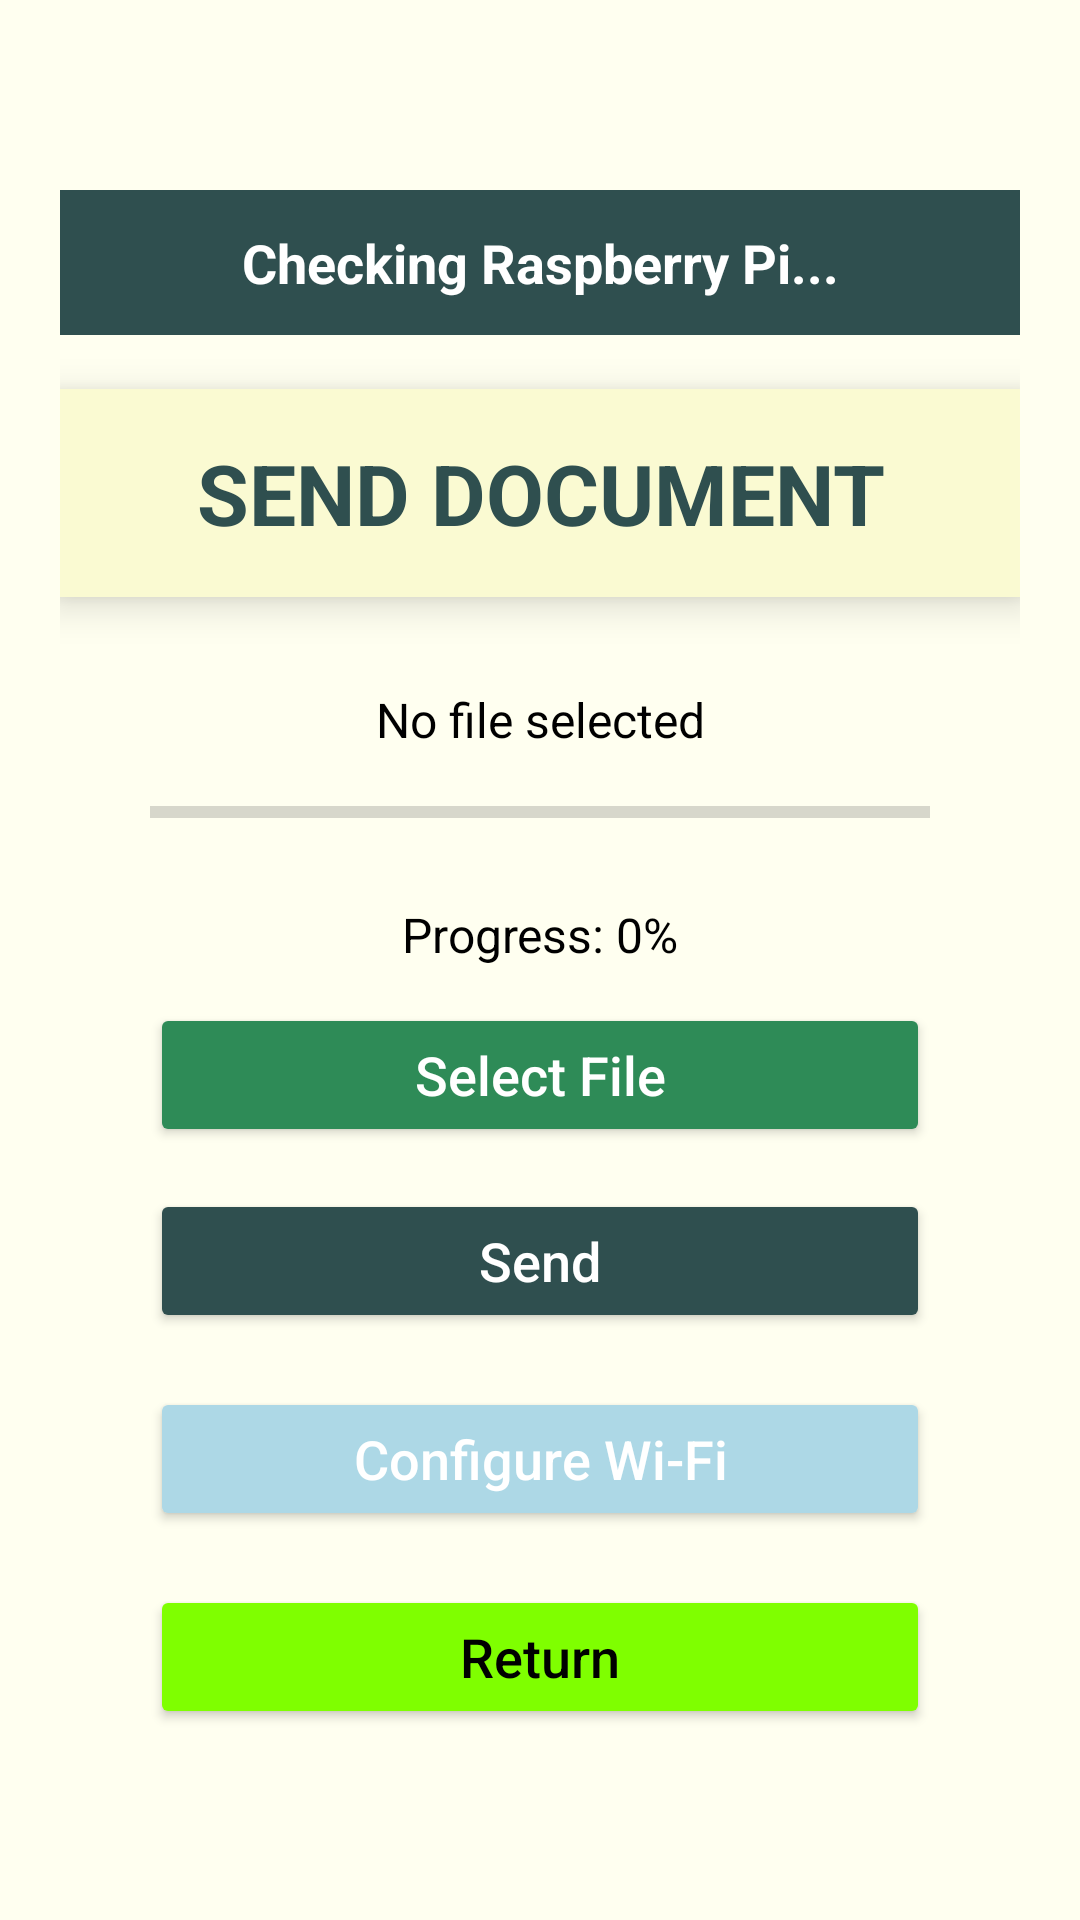

This screen was rendered from an Android layout file. Write that file and the resources it references.
<!-- AndroidManifest.xml: application theme Theme.FiletransferApp -->
<!-- res/layout/activity_send1.xml -->
<?xml version="1.0" encoding="utf-8"?>
<ScrollView xmlns:android="http://schemas.android.com/apk/res/android"
    android:layout_width="match_parent"
    android:layout_height="match_parent"
    android:background="@color/ivory"
    android:fillViewport="true">

    <LinearLayout
        android:layout_width="match_parent"
        android:layout_height="match_parent"
        android:orientation="vertical"
        android:gravity="center"
        android:padding="20dp">

        <TextView
            android:id="@+id/connectionStatus"
            android:layout_width="match_parent"
            android:layout_height="wrap_content"
            android:text="Checking Raspberry Pi..."
            android:textSize="18sp"
            android:textStyle="bold"
            android:textColor="@color/white"
            android:background="@color/dark_slate_gray"
            android:padding="12dp"
            android:textAlignment="center"
            android:layout_marginBottom="18dp" />

        <TextView
            android:layout_width="match_parent"
            android:layout_height="wrap_content"
            android:text="SEND DOCUMENT"
            android:textAlignment="center"
            android:textStyle="bold"
            android:textSize="28sp"
            android:textColor="@color/dark_slate_gray"
            android:background="@color/light_goldenrod_yellow"
            android:padding="16dp"
            android:elevation="8dp"
            android:layout_marginBottom="30dp" />

        <TextView
            android:id="@+id/fileName"
            android:layout_width="match_parent"
            android:layout_height="wrap_content"
            android:text="No file selected"
            android:textAlignment="center"
            android:textColor="@color/black"
            android:textSize="16sp"
            android:layout_marginBottom="12dp" />

        <ProgressBar
            android:id="@+id/progressBar"
            android:layout_width="260dp"
            android:layout_height="wrap_content"
            android:progress="0"
            android:max="100"
            style="?android:attr/progressBarStyleHorizontal"
            android:layout_marginBottom="22dp" />
        <TextView
            android:id="@+id/uploadStatusText"
            android:layout_width="match_parent"
            android:layout_height="wrap_content"
            android:text="Progress: 0%"
            android:textAlignment="center"
            android:textColor="@color/black"
            android:textSize="16sp"
            android:layout_marginBottom="12dp"/>


        <androidx.appcompat.widget.AppCompatButton
            android:id="@+id/selectFileBtn"
            android:layout_width="260dp"
            android:layout_height="wrap_content"
            android:text="Select File"
            android:textColor="@color/white"
            android:textAllCaps="false"
            android:textSize="18sp"
            android:backgroundTint="@color/sea_green"
            android:elevation="8dp"
            android:layout_marginBottom="14dp" />

        <androidx.appcompat.widget.AppCompatButton
            android:id="@+id/sendBtn"
            android:layout_width="260dp"
            android:layout_height="wrap_content"
            android:text="Send"
            android:textAllCaps="false"
            android:textColor="@color/white"
            android:textSize="18sp"
            android:backgroundTint="@color/dark_slate_gray"
            android:elevation="8dp"
            android:layout_marginBottom="18dp" />

        <androidx.appcompat.widget.AppCompatButton
            android:id="@+id/configureWifiBtn"
            android:layout_width="260dp"
            android:layout_height="wrap_content"
            android:text="Configure Wi-Fi"
            android:textColor="@color/white"
            android:textAllCaps="false"
            android:textSize="18sp"
            android:backgroundTint="@color/light_blue"
            android:elevation="8dp"
            android:layout_marginBottom="18dp" />

        <androidx.appcompat.widget.AppCompatButton
            android:id="@+id/back"
            android:layout_width="260dp"
            android:layout_height="wrap_content"
            android:text="Return"
            android:textAllCaps="false"
            android:textColor="@color/black"
            android:textSize="18sp"
            android:backgroundTint="@color/chartreuse"
            android:elevation="8dp" />

    </LinearLayout>
</ScrollView>
<!-- resources referenced by this layout -->
<resources>
  <color name="black">#000000</color>
  <color name="chartreuse">#7FFF00</color>
  <color name="dark_slate_gray">#2F4F4F</color>
  <color name="ivory">#FFFFF0</color>
  <color name="light_blue">#ADD8E6</color>
  <color name="light_goldenrod_yellow">#FAFAD2</color>
  <color name="sea_green">#2E8B57</color>
  <color name="white">#FFFFFF</color>
  <style name="Theme.FiletransferApp" parent="Theme.MaterialComponents.DayNight.DarkActionBar">
          
          <item name="colorPrimary">@color/purple_500</item>
          <item name="colorPrimaryVariant">@color/purple_700</item>
          <item name="colorOnPrimary">@color/white</item>
          
          <item name="colorSecondary">@color/teal_200</item>
          <item name="colorSecondaryVariant">@color/teal_700</item>
          <item name="colorOnSecondary">@color/black</item>
          
          <item name="android:statusBarColor">?attr/colorPrimaryVariant</item>
          
      </style>
  <color name="purple_500">#FF6200EE</color>
  <color name="purple_700">#FF3700B3</color>
  <color name="teal_200">#FF03DAC5</color>
  <color name="teal_700">#FF018786</color>
</resources>
